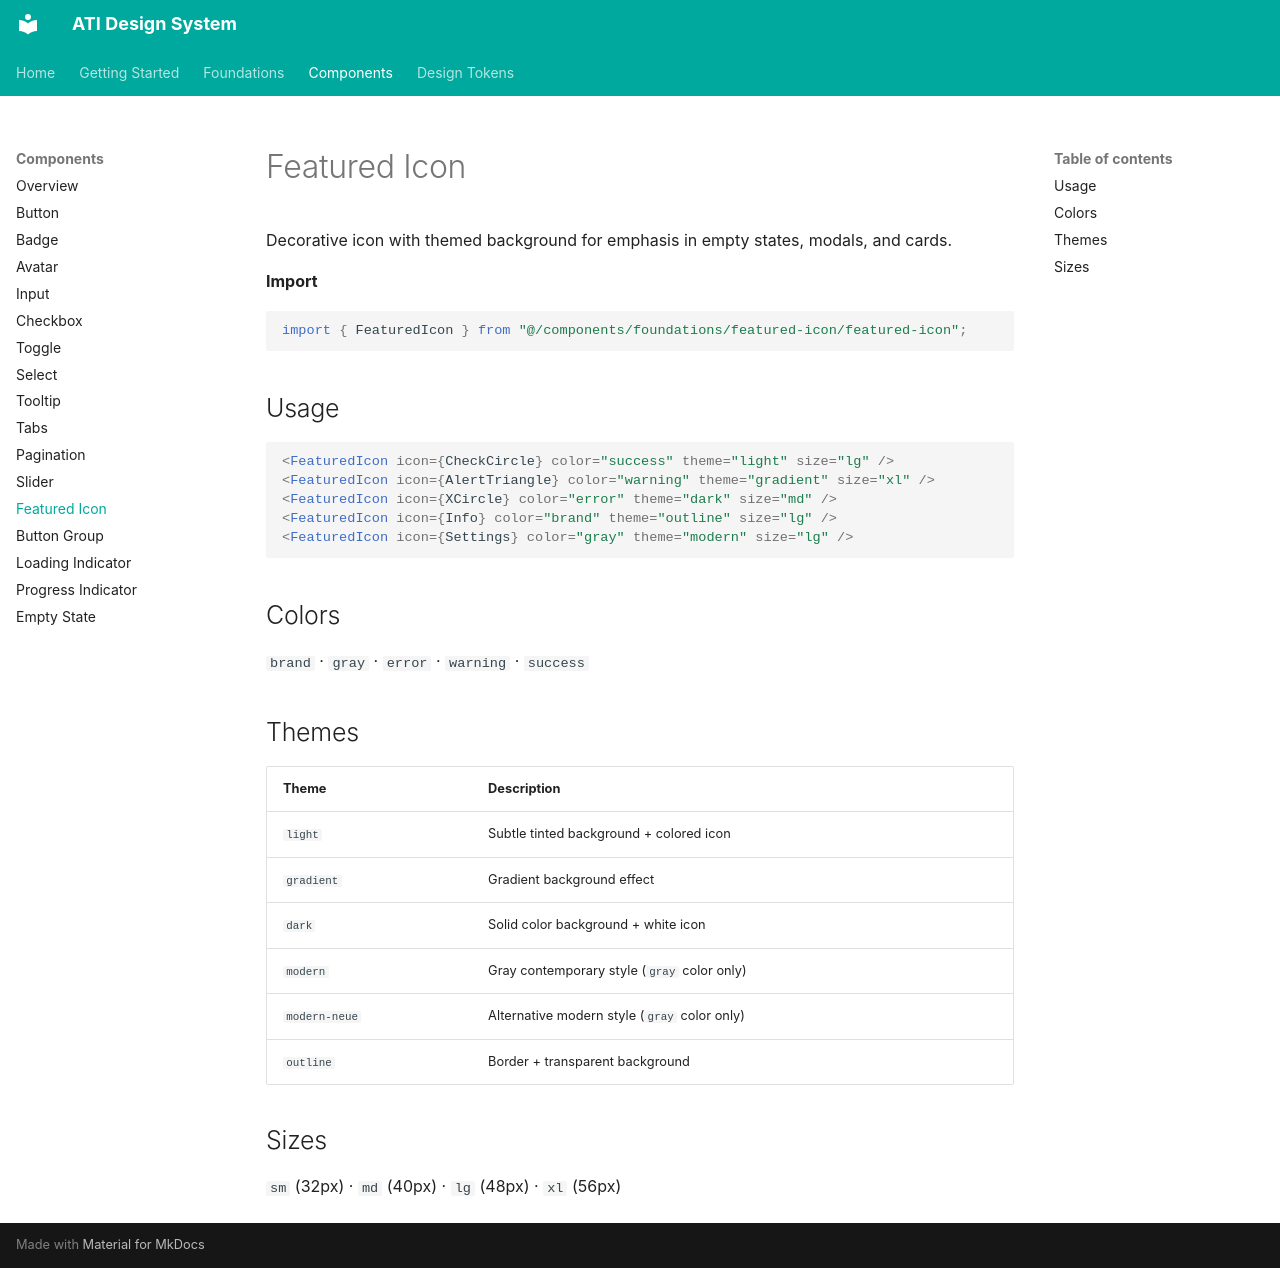

repository: akankshyapradhan22/ati-design-system · page: components/featured-icon/index.html · generator: mkdocs

# Featured Icon

Decorative icon with themed background for emphasis in empty states, modals, and cards.

**Import**

```tsx
import { FeaturedIcon } from "@/components/foundations/featured-icon/featured-icon";
```

## Usage

```tsx
<FeaturedIcon icon={CheckCircle} color="success" theme="light" size="lg" />
<FeaturedIcon icon={AlertTriangle} color="warning" theme="gradient" size="xl" />
<FeaturedIcon icon={XCircle} color="error" theme="dark" size="md" />
<FeaturedIcon icon={Info} color="brand" theme="outline" size="lg" />
<FeaturedIcon icon={Settings} color="gray" theme="modern" size="lg" />
```

## Colors

`brand` · `gray` · `error` · `warning` · `success`

## Themes

| Theme | Description |
|---|---|
| `light` | Subtle tinted background + colored icon |
| `gradient` | Gradient background effect |
| `dark` | Solid color background + white icon |
| `modern` | Gray contemporary style (`gray` color only) |
| `modern-neue` | Alternative modern style (`gray` color only) |
| `outline` | Border + transparent background |

## Sizes

`sm` (32px) · `md` (40px) · `lg` (48px) · `xl` (56px)
